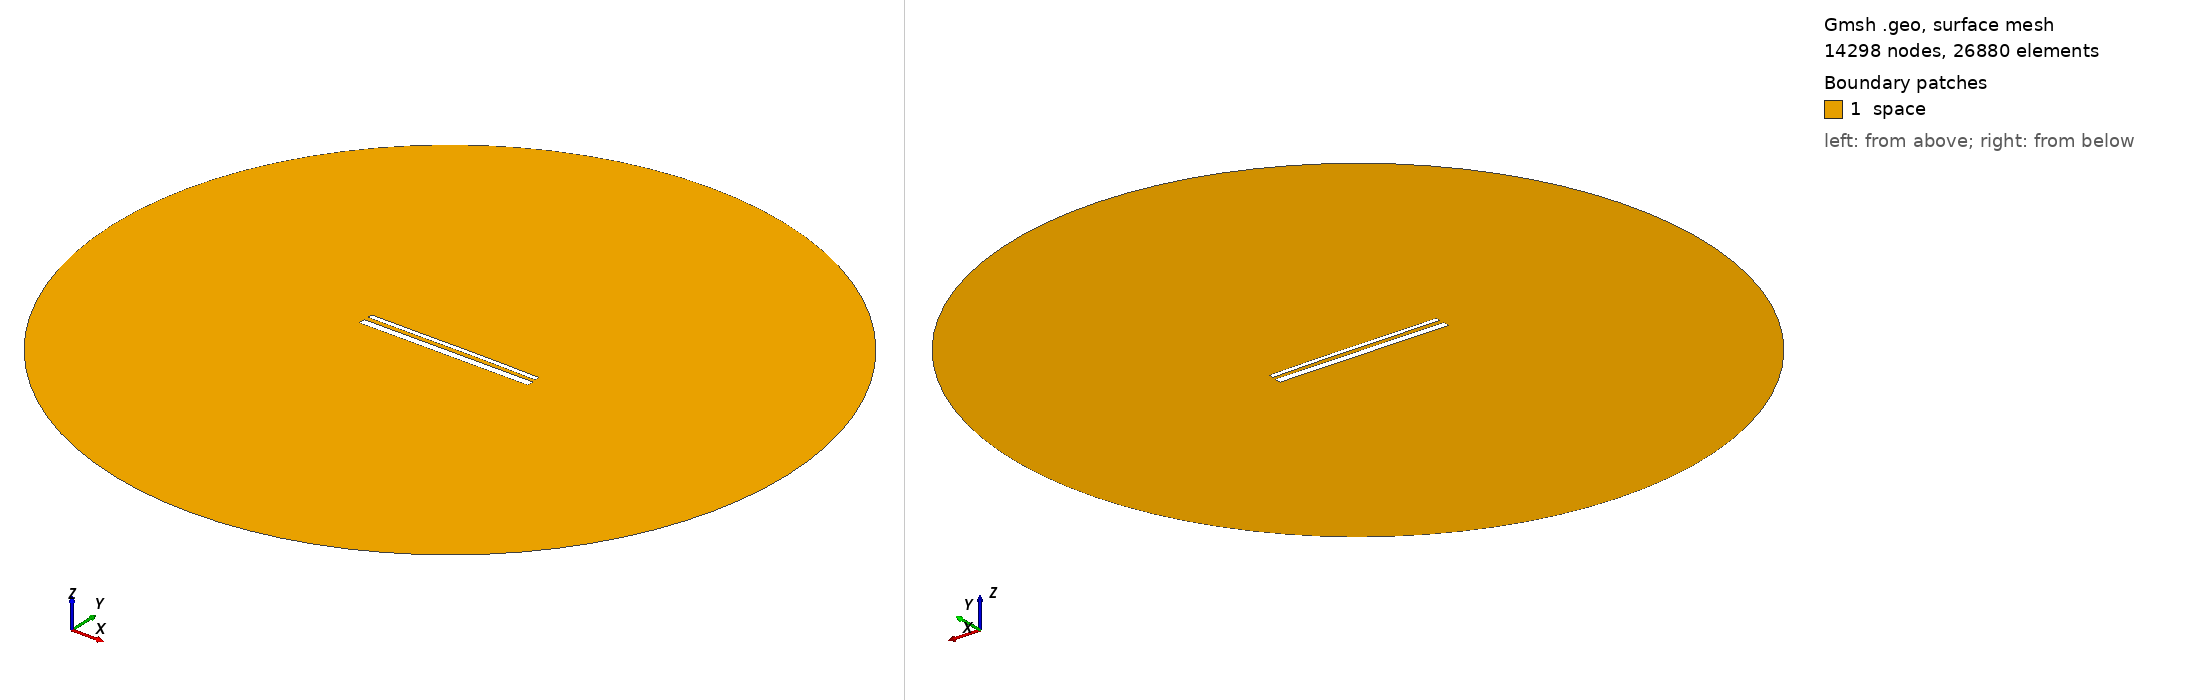

Gmsh geometry script, surface-meshed: 14298 nodes, 26880 surface elements. Boundary patches (legend numbers): 1 space. Left view from above one corner, right view from below the opposite corner. Legend entries are the model's physical surfaces. The drawing asked Gmsh for element sizes between 1% and 20% of the model's largest extent; the script's own settings can give other sizes.

=== 15083.geo (drawn) ===
//---------------------------------------
// Geometry kernel
//---------------------------------------

SetFactory("OpenCASCADE");



//---------------------------------------
// Parameters of the geometry
//---------------------------------------

// Overetch of the upper plate
overetch = 0.5;

// Distance between the plates
distance = 2.5;

// Discretization over the x axis (for the deformation)
nx = 50; 

// Length of the plate
L = 100 - overetch; 

// Number of modes
n = 4; 

// 1st mode coefficient
coeff(1) = -0.15;
beta(1) = 0.596864 * 3.1415926535 / L;

// 2nd mode coefficient
coeff(2) = 0.07499999999999998;
beta(2) = 1.49418 * 3.1415926535 / L;

// 3rd mode coefficient
coeff(3) = -0.075;
beta(3) = 2.50025 * 3.1415926535 / L;

// 4th mode coefficient
coeff(4) = 0.0;
beta(4) = 3.49999 * 3.1415926535 / L;



//---------------------------------------
// Upper plate (deformed rectangle)
//---------------------------------------

// Coordiantes of the upper plate
xmin = -50;
xmax = 50 - overetch;

// Height of the upper plate
yheight = 4 - 2 * overetch;

// Indexes of the points
UpperID[] = {};
LowerID[] = {};
LeftID[] = {};
RightID[] = {};

// Point index
p = 1;

// Horizontal edges
For i In {1:nx}
    x = xmin + (i-1)*(xmax - xmin)/(nx-1);

    y_bottom = distance / 2 + overetch;
    For j In {1:n}
        C = (Cosh(beta(j)*L) + Cos(beta(j)*L)) / (Sinh(beta(j)*L) + Sin(beta(j)*L));
        y_bottom  = y_bottom + coeff(j) * (Cosh(beta(j)*(x+50)) - Cos(beta(j)*(x+50)) - C * (Sinh(beta(j)*(x+50)) - Sin(beta(j)*(x+50))));
    EndFor

    y_top = y_bottom + yheight;

    Point(p) = {x, y_top, 0, 1.0};
    UpperID[i] = p;
    p = p + 1;

    Point(p) = {x, y_bottom, 0, 1.0};
    LowerID[i] = p;
    p = p + 1;
EndFor

// Create point lists
UpperPts[] = {}; LowerPts[] = {};
For i In {1:nx}
  UpperPts[] += {UpperID[i]};
  LowerPts[] += {LowerID[i]};
EndFor

// Build splines
Spline(1) = {UpperPts[]};
Spline(2) = {LowerPts[]};
Line(3) = {LowerPts[nx-1], UpperPts[nx-1]};
Line(4) = {LowerPts[0], UpperPts[0]};

// Build the plane surface
Curve Loop(1) = {2, 3, -1, -4};
Plane Surface(1) = {1};



//---------------------------------------
// Lower plate (rectangle)
//---------------------------------------

// Vertices
Point(1001) = {-50, -1, 0, 1.0};
Point(1002) = { 50, -1, 0, 1.0};
Point(1003) = { 50,  -5, 0, 1.0};
Point(1004) = {-50,  -5, 0, 1.0};

// Edges
Line(5) = {1001, 1002};
Line(6) = {1002, 1003};
Line(7) = {1003, 1004};
Line(8) = {1004, 1001};

// Plane surface
Line Loop(2) = {5, 6, 7, 8};
Plane Surface(2) = {2}; 



//---------------------------------------
// Outer (fictious) boundary
//---------------------------------------

// Points
Point(1005) = {0, 0, 0};       // Center
Point(1006) = {200, 0, 0};     // Start point
Point(1007) = {0, 200, 0};     // 90 degrees
Point(1008) = {-200, 0, 0};    // 180 degrees
Point(1009) = {0, -200, 0};    // 270 degrees

// Circle arcs (each needs start, center, end)
Circle(9) = {1006, 1005, 1007};
Circle(10) = {1007, 1005, 1008};
Circle(11) = {1008, 1005, 1009};
Circle(12) = {1009, 1005, 1006};

// Plane surface for the entire domain
Curve Loop(3) = {9, 10, 11, 12};
Surface(3) = {3};

// Subtract the plates from the whole domain to obtain the actual domain where we want to solve the equations
BooleanDifference{ Surface{3}; Delete; }{ Surface{1}; Surface{2}; Delete; }




//---------------------------------------
// Transfinite Lines/Curves
//---------------------------------------

// Set the number of points on the boundaries
r = 7;

// Plates
Transfinite Curve {1, 2} = 50*r Using Progression 1;
Transfinite Curve {3, 4} = 2*r Using Progression 1;
Transfinite Line {5, 7} = 50*r Using Progression 1;
Transfinite Line {6, 8} = 2*r Using Progression 1;

// Outer boundary
Transfinite Line {9, 10, 11, 12} = 20 Using Progression 1;



//---------------------------------------
// Physical groups
//---------------------------------------                

// Physical curves (boundaries)
Physical Line("force_segment", 10) = {2};
Physical Line("upper_plate", 11) = {1, 3, 4};
Physical Line("lower_plate", 12) = {5, 6, 7, 8};
Physical Line("boundary", 20) = {9, 10, 11, 12};

// Physical Surfaces
Physical Surface("space", 30) = {3};



//---------------------------------------
// 6. Generate the Mesh
//---------------------------------------

// 2D mesh generation
Mesh 2;
